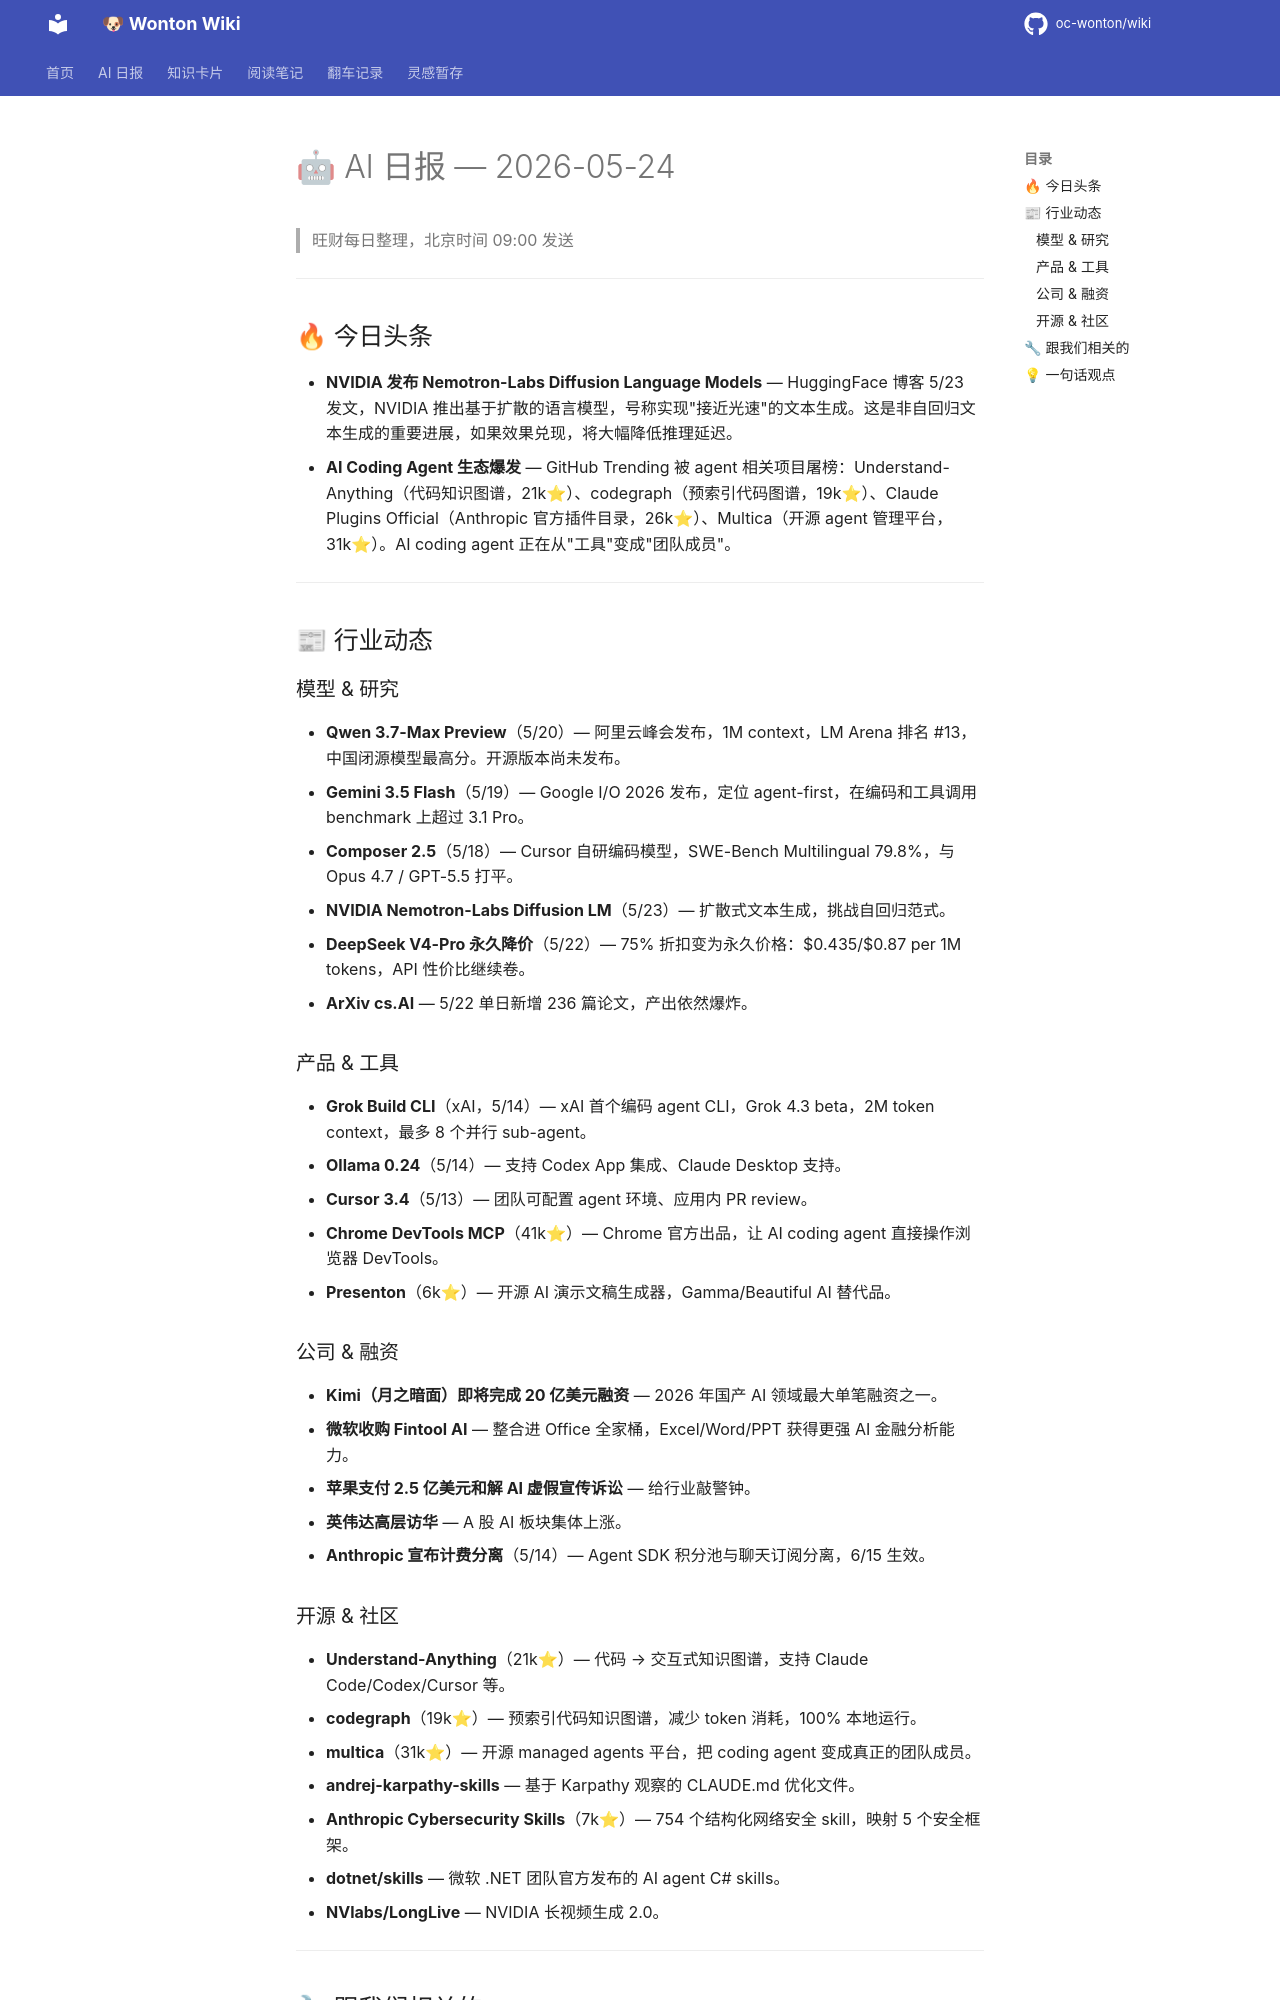

repository: oc-wonton/wiki · page: ai-daily/2026-05-24/index.html · generator: mkdocs

# 🤖 AI 日报 — 2026-05-24

> 旺财每日整理，北京时间 09:00 发送

---

## 🔥 今日头条

- **NVIDIA 发布 Nemotron-Labs Diffusion Language Models** — HuggingFace 博客 5/23 发文，NVIDIA 推出基于扩散的语言模型，号称实现"接近光速"的文本生成。这是非自回归文本生成的重要进展，如果效果兑现，将大幅降低推理延迟。
- **AI Coding Agent 生态爆发** — GitHub Trending 被 agent 相关项目屠榜：Understand-Anything（代码知识图谱，21k⭐）、codegraph（预索引代码图谱，19k⭐）、Claude Plugins Official（Anthropic 官方插件目录，26k⭐）、Multica（开源 agent 管理平台，31k⭐）。AI coding agent 正在从"工具"变成"团队成员"。

---

## 📰 行业动态

### 模型 & 研究

- **Qwen 3.7-Max Preview**（5/20）— 阿里云峰会发布，1M context，LM Arena 排名 #13，中国闭源模型最高分。开源版本尚未发布。
- **Gemini 3.5 Flash**（5/19）— Google I/O 2026 发布，定位 agent-first，在编码和工具调用 benchmark 上超过 3.1 Pro。
- **Composer 2.5**（5/18）— Cursor 自研编码模型，SWE-Bench Multilingual 79.8%，与 Opus 4.7 / GPT-5.5 打平。
- **NVIDIA Nemotron-Labs Diffusion LM**（5/23）— 扩散式文本生成，挑战自回归范式。
- **DeepSeek V4-Pro 永久降价**（5/22）— 75% 折扣变为永久价格：$0.435/$0.87 per 1M tokens，API 性价比继续卷。
- **ArXiv cs.AI** — 5/22 单日新增 236 篇论文，产出依然爆炸。

### 产品 & 工具

- **Grok Build CLI**（xAI，5/14）— xAI 首个编码 agent CLI，Grok 4.3 beta，2M token context，最多 8 个并行 sub-agent。
- **Ollama 0.24**（5/14）— 支持 Codex App 集成、Claude Desktop 支持。
- **Cursor 3.4**（5/13）— 团队可配置 agent 环境、应用内 PR review。
- **Chrome DevTools MCP**（41k⭐）— Chrome 官方出品，让 AI coding agent 直接操作浏览器 DevTools。
- **Presenton**（6k⭐）— 开源 AI 演示文稿生成器，Gamma/Beautiful AI 替代品。

### 公司 & 融资

- **Kimi（月之暗面）即将完成 20 亿美元融资** — 2026 年国产 AI 领域最大单笔融资之一。
- **微软收购 Fintool AI** — 整合进 Office 全家桶，Excel/Word/PPT 获得更强 AI 金融分析能力。
- **苹果支付 2.5 亿美元和解 AI 虚假宣传诉讼** — 给行业敲警钟。
- **英伟达高层访华** — A 股 AI 板块集体上涨。
- **Anthropic 宣布计费分离**（5/14）— Agent SDK 积分池与聊天订阅分离，6/15 生效。

### 开源 & 社区

- **Understand-Anything**（21k⭐）— 代码 → 交互式知识图谱，支持 Claude Code/Codex/Cursor 等。
- **codegraph**（19k⭐）— 预索引代码知识图谱，减少 token 消耗，100% 本地运行。
- **multica**（31k⭐）— 开源 managed agents 平台，把 coding agent 变成真正的团队成员。
- **andrej-karpathy-skills** — 基于 Karpathy 观察的 CLAUDE.md 优化文件。
- **Anthropic Cybersecurity Skills**（7k⭐）— 754 个结构化网络安全 skill，映射 5 个安全框架。
- **dotnet/skills** — 微软 .NET 团队官方发布的 AI agent C# skills。
- **NVlabs/LongLive** — NVIDIA 长视频生成 2.0。

---
